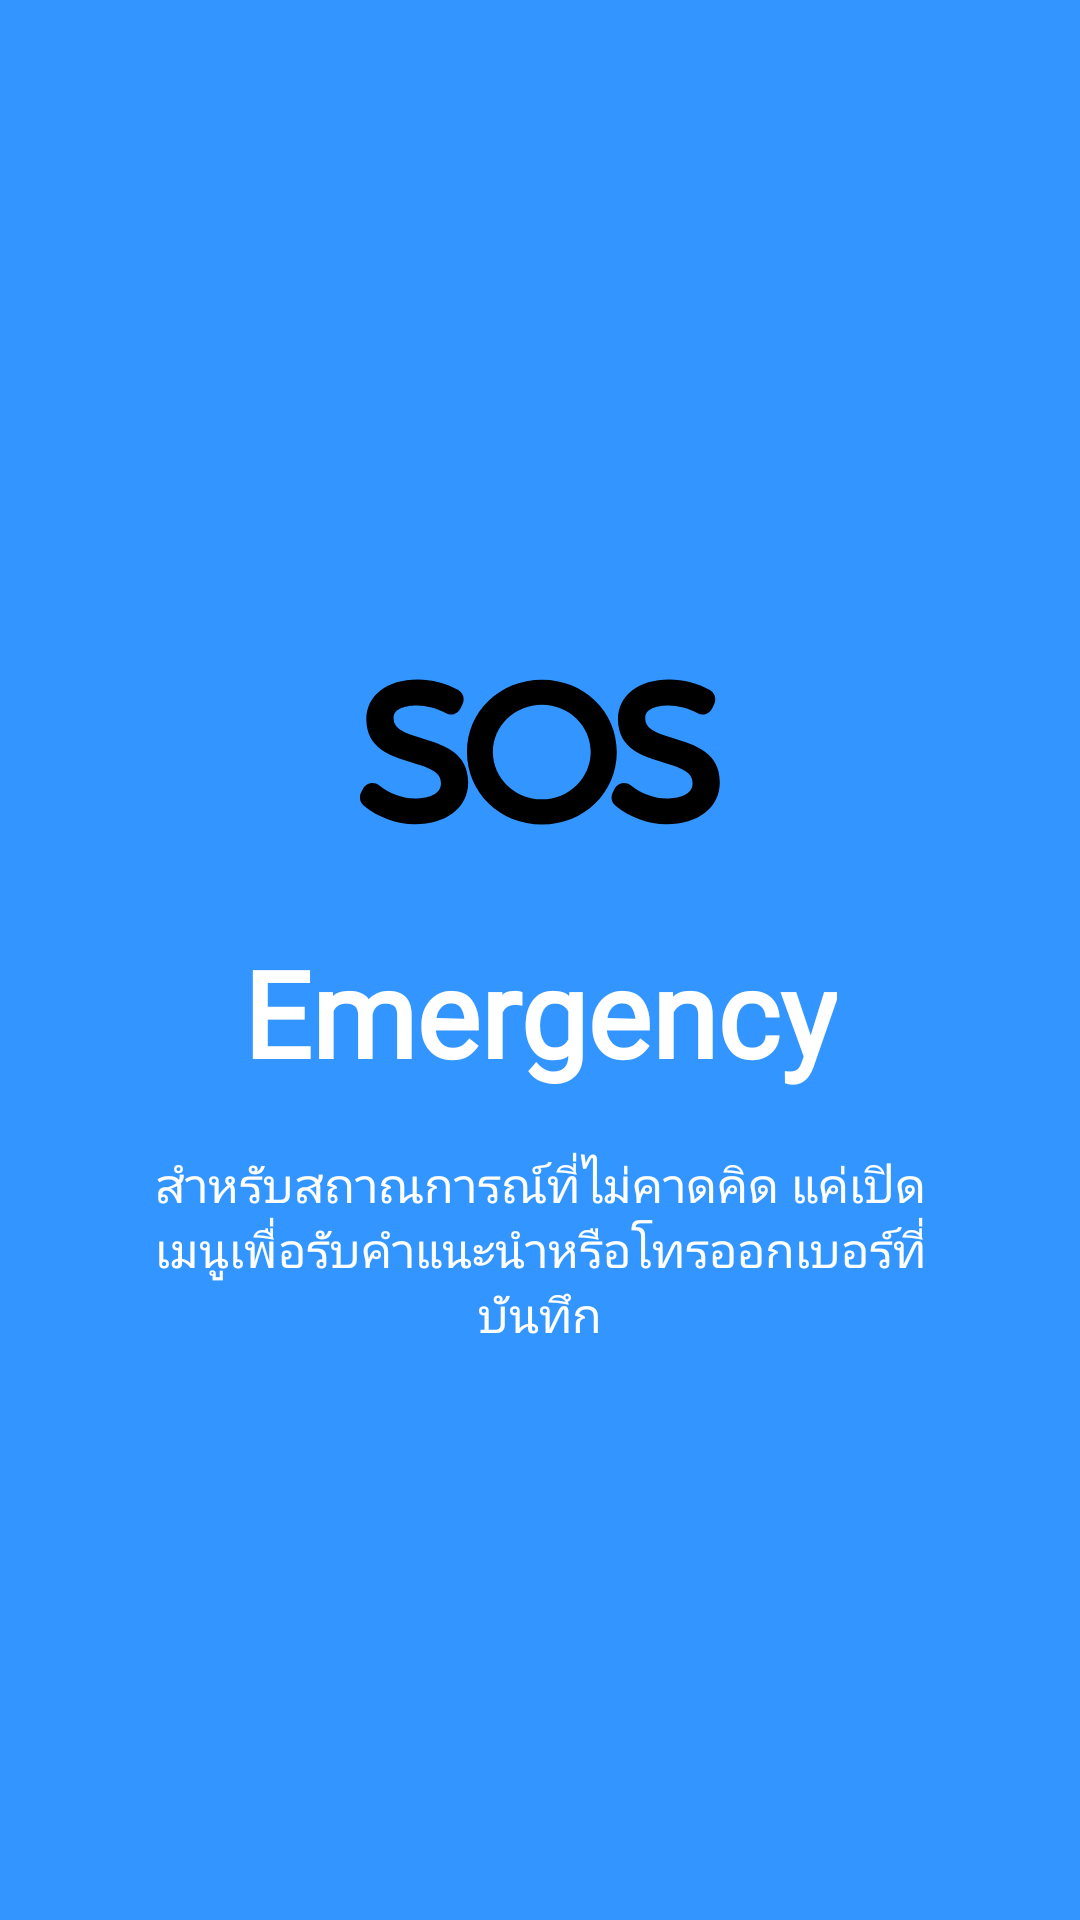

Layout XML and referenced resources for this Android screen:
<!-- AndroidManifest.xml: application theme AppTheme -->
<!-- res/layout/welcome_slide3.xml -->
<?xml version="1.0" encoding="utf-8"?>
<RelativeLayout xmlns:android="http://schemas.android.com/apk/res/android"
    xmlns:app="http://schemas.android.com/apk/res-auto"
    android:layout_width="match_parent"
    android:layout_height="match_parent"
    android:background="@color/bg_screen3">

    <LinearLayout
        android:layout_width="wrap_content"
        android:layout_height="wrap_content"
        android:layout_centerInParent="true"
        android:gravity="center_horizontal"
        android:orientation="vertical">

        <ImageView
            android:layout_width="@dimen/img_width_height"
            android:layout_height="@dimen/img_width_height"
         app:srcCompat="@drawable/ic_sos" />

        <TextView
            android:layout_width="wrap_content"
            android:layout_height="wrap_content"
            android:text="@string/slide_3_title"
            android:fontFamily="@font/ekkamai"
            android:textColor="@android:color/white"
            android:textSize="@dimen/slide_title"
            android:textStyle="bold" />

        <TextView
            android:layout_width="wrap_content"
            android:layout_height="wrap_content"
            android:layout_marginTop="20dp"
            android:paddingLeft="@dimen/desc_padding"
            android:paddingRight="@dimen/desc_padding"
            android:text="@string/slide_3_desc"
            android:fontFamily="@font/mitr"
            android:textAlignment="center"
            android:textColor="@android:color/white"
            android:textSize="@dimen/slide_desc" />

    </LinearLayout>

</RelativeLayout>
<!-- resources referenced by this layout -->
<resources>
  <color name="bg_screen3">#3395ff</color>
  <dimen name="desc_padding">40dp</dimen>
  <dimen name="img_width_height">120dp</dimen>
  <dimen name="slide_desc">16sp</dimen>
  <dimen name="slide_title">40sp</dimen>
  <!-- drawable ic_sos (drawable) -->
  <vector android:height="36dp" android:viewportHeight="397.436"
      android:viewportWidth="397.436" android:width="36dp" xmlns:android="http://schemas.android.com/apk/res/android">
      <path android:fillColor="#FF000000" android:pathData="M69,183.7c-21.7,-6.6 -31.9,-11 -31.9,-22.6c0,-12.7 19.5,-13.7 25.5,-13.7c10.6,0 22.4,3.1 32.4,8.5c2.8,1.5 6.2,1.8 9.2,0.8c3.1,-1 5.5,-3.3 6.9,-6.2l2.3,-5.1c2.5,-5.5 0.4,-12 -4.9,-15c-13.1,-7.4 -29.5,-11.6 -44.9,-11.6c-33.9,0 -56.6,17.6 -56.6,43.8c0,32.7 27.9,41 50.2,47.6c22.8,6.8 32.3,11.5 32.2,23.1c0,15.6 -21.9,16.8 -28.6,16.8c-13.5,0 -28.1,-5.4 -39.8,-14.7c-2.7,-2.2 -6.3,-3 -9.8,-2.3c-3.4,0.8 -6.3,3 -7.9,6.2l-2.2,4.4c-2.4,4.8 -1.2,10.7 2.9,14.1c15.5,13 36.6,20.7 56.5,20.7c35.2,0 58.9,-18.5 58.9,-46.1C119.7,199.1 91.6,190.6 69,183.7z"/>
      <path android:fillColor="#FF000000" android:pathData="M200.9,118.9c-46.4,0 -82.8,35 -82.8,79.7c0,44.9 36.4,80.1 82.8,80.1c46.3,0 82.6,-35.2 82.6,-80.1C283.5,153.9 247.2,118.9 200.9,118.9zM200.9,250.9c-29.9,0 -54.2,-23.5 -54.2,-52.3c0,-28.7 24.3,-52.1 54.2,-52.1c29.7,0 53.8,23.4 53.8,52.1C254.6,227.5 230.5,250.9 200.9,250.9z"/>
      <path android:fillColor="#FF000000" android:pathData="M346.8,183.7c-21.7,-6.6 -31.9,-11 -31.9,-22.6c0,-12.7 19.5,-13.7 25.5,-13.7c10.6,0 22.4,3.1 32.4,8.5c2.8,1.5 6.2,1.8 9.2,0.8c3.1,-1 5.6,-3.3 6.9,-6.2l2.3,-5.1c2.5,-5.5 0.4,-12 -4.9,-15c-13.1,-7.4 -29.5,-11.6 -44.9,-11.6c-33.9,0 -56.6,17.6 -56.6,43.8c0,32.7 27.9,41 50.2,47.6c22.8,6.8 32.3,11.5 32.2,23.1c0,15.6 -21.9,16.8 -28.6,16.8c-13.5,0 -28.1,-5.4 -39.8,-14.7c-2.7,-2.2 -6.3,-3 -9.8,-2.3c-3.4,0.8 -6.3,3 -7.9,6.2l-2.2,4.4c-2.4,4.8 -1.2,10.7 2.9,14.1c15.5,13 36.6,20.7 56.5,20.7c35.2,0 58.9,-18.5 58.9,-46.1C397.6,199.1 369.4,190.6 346.8,183.7z"/>
  </vector>
  <string name="slide_3_desc">สำหรับสถาณการณ์ที่ไม่คาดคิด แค่เปิดเมนูเพื่อรับคำแนะนำหรือโทรออกเบอร์ที่บันทึก</string>
  <string name="slide_3_title">Emergency</string>
  <style name="AppTheme" parent="Theme.AppCompat.Light.NoActionBar">
          
          <item name="colorPrimary">@color/colorPrimary</item>
          <item name="colorPrimaryDark">@color/colorPrimaryDark</item>
          <item name="colorAccent">@color/colorAccent</item>
      </style>
  <color name="colorPrimary">#E91E63</color>
  <color name="colorPrimaryDark">#C2185B</color>
  <color name="colorAccent">#3395ff</color>
</resources>
